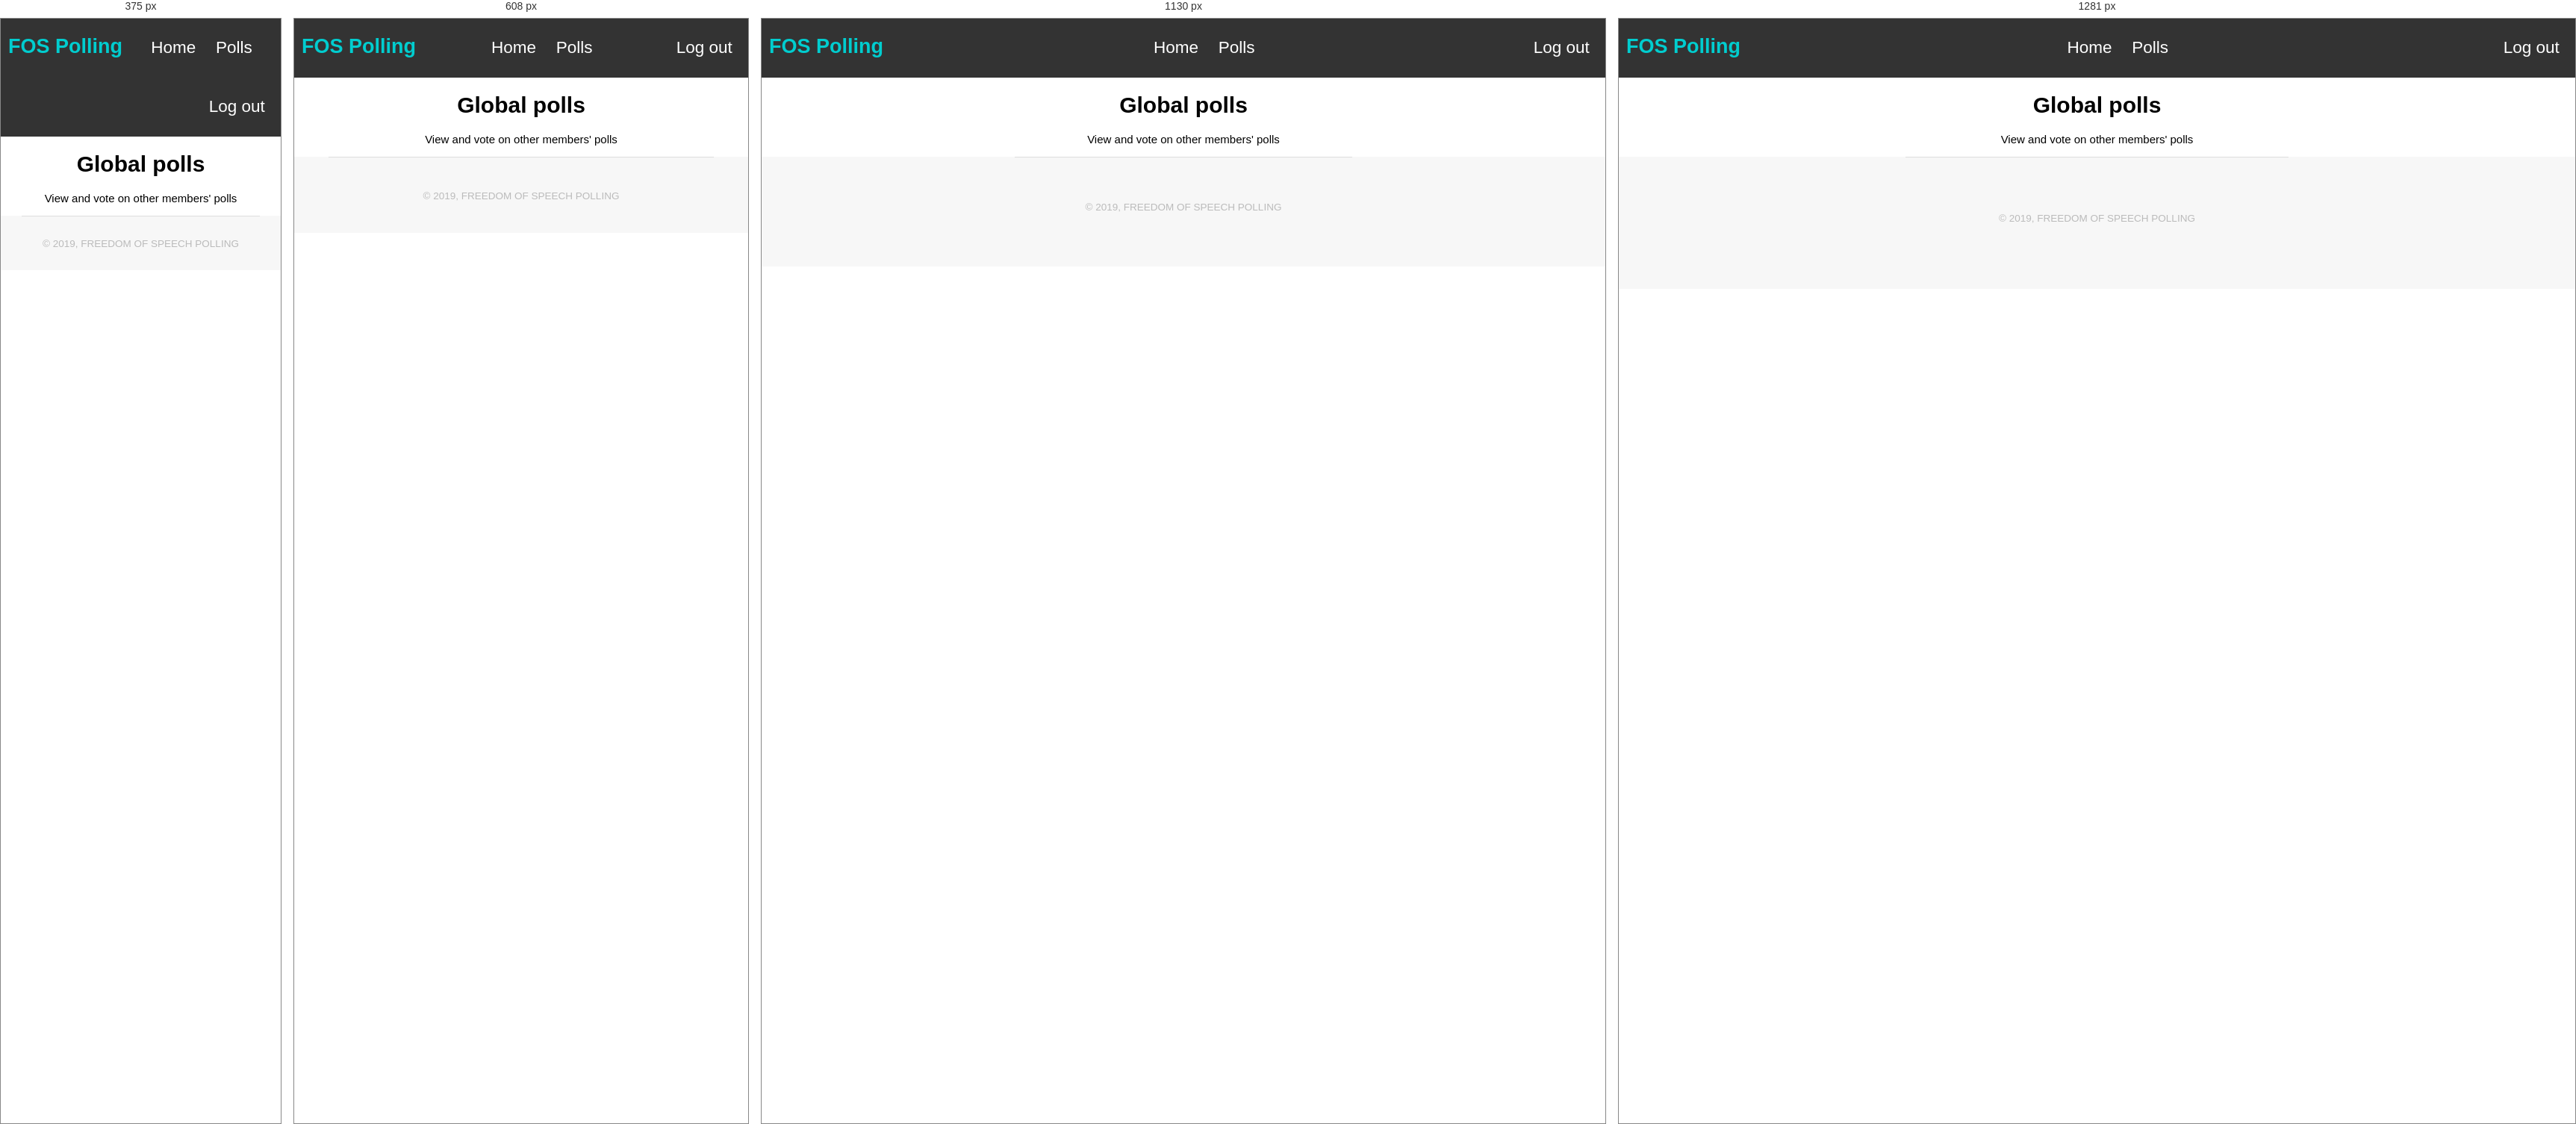
Rendered at 375 px, 608 px, 1130 px and 1281 px, left to right.

<!-- file: polls.html -->
<!DOCTYPE html>
<html lang="en" xmlns="http://www.w3.org/1999/xhtml">

<head>
  <meta charset="utf-8">
  <title>FOS Polling - Polls</title>
  <meta name="description" content="" />
  <meta name="viewport" content="width=device-width, initial-scale=1" />

  <link rel="manifest" href="site.webmanifest" />
  <link rel="apple-touch-icon" href="icon.png" />

  <link rel="stylesheet" href="css/polls.css" />
</head>

<body>
  <nav>
    <h1>FOS Polling</h1>
    <ul>
      <li class="dd">
        <a href="home.html">Home</a>
        <ul>
          <li><a href="#create-poll">Create a poll</a></li>
        </ul>
      </li>
      <li><a href="polls.html">Polls</a></li>
      <li id="logout"><a href="#logout">Log out</a></li>
    </ul>
  </nav>
  <div class="main-container">
    <div class="page-title">
      <h1>Global polls</h1>
      <p>View and vote on other members' polls<p>
    </div>
    <!-- Footer -->
    <footer id="footer">
      <div class="copyright">
        &#169; 2019, Freedom Of Speech Polling
      </div>
    </footer>
  </div>
</body>

</html>


/* @media block from css/polls.css */
@media screen and (max-width: 1280px) {
  #footer {
    padding: 4em 2em 3em 2em;
  }
}

/* @media block from css/polls.css */
@media screen and (max-width: 980px) {
  #footer {
    padding: 3em 2em 2em 2em;
  }

  #footer:before {
    width: 75%;
    left: 12.5%;
  }
}

/* @media block from css/polls.css */
@media screen and (max-width: 736px) {
  #footer {
    padding: 3em 2em 1em 2em;
  }

  #footer:before {
    width: 85%;
    left: 7.5%;
  }
}

/* @media block from css/polls.css */
@media screen and (max-width: 480px) {
  #footer {
    padding: 2em 1em 0.1em 1em;
  }
}